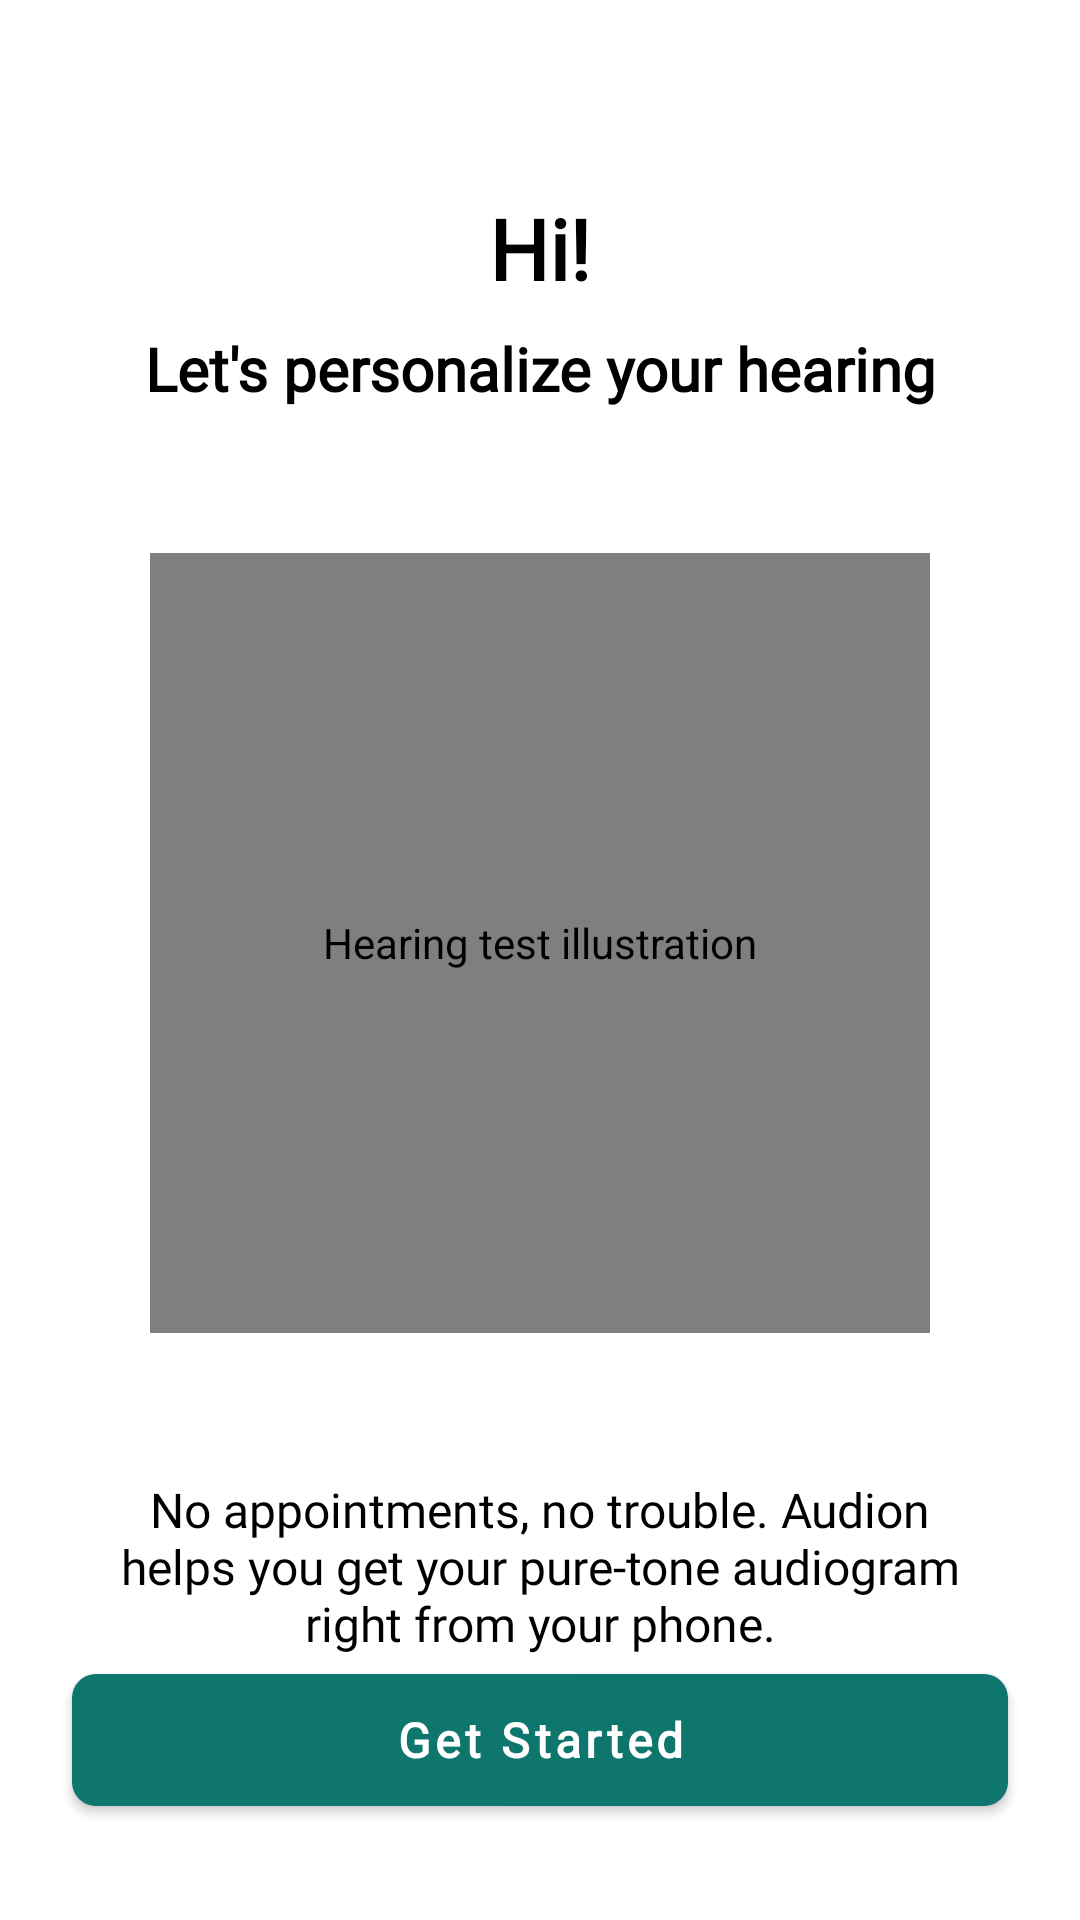

This screen was rendered from an Android layout file. Write that file and the resources it references.
<!-- AndroidManifest.xml: activity theme Theme.Audion.NoActionBar -->
<!-- res/layout/activity_start_test.xml -->
<?xml version="1.0" encoding="utf-8"?>
<androidx.constraintlayout.widget.ConstraintLayout
    xmlns:android="http://schemas.android.com/apk/res/android"
    xmlns:app="http://schemas.android.com/apk/res-auto"
    android:layout_width="match_parent"
    android:layout_height="match_parent"
    android:background="@android:color/white"
    android:fitsSystemWindows="true">

    
    <TextView
        android:id="@+id/tvGreeting"
        android:layout_width="0dp"
        android:layout_height="wrap_content"
        android:layout_marginStart="32dp"
        android:layout_marginEnd="32dp"
        android:layout_marginTop="64dp"
        android:fontFamily="@font/poppins"
        android:textStyle="bold"
        android:gravity="center"
        android:text="Hi!"
        android:textColor="@android:color/black"
        android:textSize="28sp"
        app:layout_constraintEnd_toEndOf="parent"
        app:layout_constraintStart_toStartOf="parent"
        app:layout_constraintTop_toTopOf="parent" />

    
    <TextView
        android:id="@+id/tvTitle"
        android:layout_width="0dp"
        android:layout_height="wrap_content"
        android:layout_marginStart="32dp"
        android:layout_marginEnd="32dp"
        android:layout_marginTop="8dp"
        android:fontFamily="@font/poppins"
        android:textStyle="bold"
        android:gravity="center"
        android:text="Let's personalize your hearing"
        android:textColor="@android:color/black"
        android:textSize="20sp"
        android:maxLines="1"
        android:ellipsize="end"
        app:layout_constraintEnd_toEndOf="parent"
        app:layout_constraintStart_toStartOf="parent"
        app:layout_constraintTop_toBottomOf="@id/tvGreeting" />

    
    <pl.droidsonroids.gif.GifImageView
        android:id="@+id/ivIllustration"
        android:layout_width="0dp"
        android:layout_height="0dp"
        android:layout_marginStart="32dp"
        android:layout_marginEnd="32dp"
        android:layout_marginTop="48dp"
        android:scaleType="fitCenter"
        android:src="@drawable/start_test"
        android:contentDescription="@string/hearing_test_illustration_desc"
        app:layout_constraintDimensionRatio="1:1"
        app:layout_constraintStart_toStartOf="parent"
        app:layout_constraintEnd_toEndOf="parent"
        app:layout_constraintTop_toBottomOf="@id/tvTitle"
        app:layout_constraintBottom_toTopOf="@id/tvDescription"
        app:layout_constraintVertical_chainStyle="packed" />

    
    <TextView
        android:id="@+id/tvDescription"
        android:layout_width="0dp"
        android:layout_height="wrap_content"
        android:layout_marginStart="32dp"
        android:layout_marginEnd="32dp"
        android:layout_marginTop="48dp"
        android:fontFamily="@font/poppins"
        android:gravity="center"
        android:text="@string/hearing_test_description"
        android:textColor="@android:color/black"
        android:textSize="16sp"
        app:layout_constraintEnd_toEndOf="parent"
        app:layout_constraintStart_toStartOf="parent"
        app:layout_constraintTop_toBottomOf="@id/ivIllustration"
        app:layout_constraintBottom_toTopOf="@id/btnStartTest" />

    
    <com.google.android.material.button.MaterialButton
        android:id="@+id/btnStartTest"
        style="@style/PrimaryButton"
        android:layout_width="0dp"
        android:layout_marginStart="@dimen/onboarding_horizontal_padding"
        android:layout_marginEnd="@dimen/onboarding_horizontal_padding"
        android:layout_marginBottom="32dp"
        android:text="@string/start_test_button"
        app:layout_constraintBottom_toBottomOf="parent"
        app:layout_constraintEnd_toEndOf="parent"
        app:layout_constraintStart_toStartOf="parent" />

</androidx.constraintlayout.widget.ConstraintLayout>
<!-- resources referenced by this layout -->
<resources>
  <dimen name="onboarding_horizontal_padding">24dp</dimen>
  <!-- drawable start_test: png bitmap (drawable, 335501 bytes) -->
  <string name="hearing_test_description">No appointments, no trouble. Audion helps you get your pure-tone audiogram right from your phone.</string>
  <string name="hearing_test_illustration_desc">Hearing test illustration</string>
  <string name="start_test_button">Get Started</string>
  <style name="PrimaryButton" parent="Widget.MaterialComponents.Button">
          <item name="android:layout_height">56dp</item>
          <item name="backgroundTint">#0F766E</item>
          <item name="android:textColor">#FFFFFF</item>
          <item name="android:textSize">16sp</item>
          <item name="android:textStyle">bold</item>
          <item name="android:textAllCaps">false</item>
          <item name="android:fontFamily">@font/poppins</item>
          <item name="cornerRadius">8dp</item>
      </style>
  <style name="Theme.Audion.NoActionBar" parent="Theme.MaterialComponents.DayNight.NoActionBar">
          <item name="colorPrimary">@color/primary</item>
          <item name="colorPrimaryVariant">@color/primary</item>
          <item name="colorOnPrimary">@color/white</item>
          <item name="colorSecondary">@color/primary</item>
          <item name="colorSecondaryVariant">@color/primary</item>
          <item name="colorOnSecondary">@color/black</item>
          <item name="android:statusBarColor">@android:color/white</item>
          <item name="android:windowLightStatusBar" tools:targetApi="m">true</item>
          <item name="android:navigationBarColor">@android:color/white</item>
          <item name="android:windowLightNavigationBar" tools:targetApi="o">true</item>
          <item name="android:windowDrawsSystemBarBackgrounds">true</item>
          <item name="windowActionBar">false</item>
          <item name="windowNoTitle">true</item>
      </style>
  <color name="primary">#0F766E</color>
  <color name="white">#FFFFFFFF</color>
  <color name="black">#FF000000</color>
</resources>
